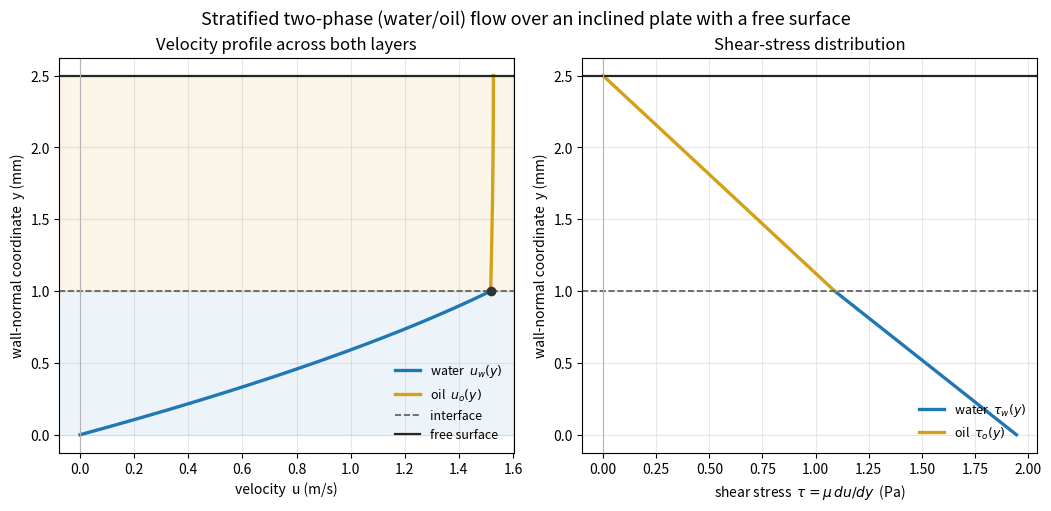

Write the Python code that produced this figure.
#!/usr/bin/env python3
"""
Example 7.4 -- Analytical solution: stratified two-phase flow of two immiscible
Newtonian fluids (water under oil) over a stationary inclined plate with a
free upper surface.

This viscous-flow example extends the internal fully developed flows of Chapter
7 to two immiscible layers; it is the two-layer counterpart of the single-phase
plane Couette-Poiseuille flow of Example 1.1.  Steady, laminar, fully developed,
incompressible flow of
two immiscible Newtonian fluids is driven along the x-direction by a pressure
gradient dp/dx, by gravity along a plate inclined at angle theta, or by both:

    * a stationary lower plate at y = 0  (no slip);
    * a WATER layer occupying 0 <= y <= h_w;
    * an OIL layer occupying   h_w <= y <= H   (H = h_w + h_o);
    * a flat fluid-fluid interface at y = h_w;
    * a shear-free free surface at y = H.

Assumptions: incompressible fluids, constant properties, no slip at the wall,
no interfacial mass transfer, a flat (non-deforming) interface and free surface,
and no Marangoni stress.  For each fluid i in {w, o} the fully developed
x-momentum equation reduces to the constant-coefficient ODE

        mu_i d^2 u_i/dy^2 = dp/dx - rho_i g sin(theta) ,        (i = w, o)

so u_i'' = a_i is constant in each layer, with the driving term

        D_i = dp/dx - rho_i g sin(theta),        a_i = D_i / mu_i .

The general layer solution is the quadratic

        u_i(y) = 0.5 a_i y^2 + b_i y + c_i .

The four constants (b_w, c_w, b_o, c_o) are fixed by the four conditions

        u_w(0)      = 0                              (no slip, lower wall)
        u_w(h_w)    = u_o(h_w)                       (velocity continuity)
        mu_w u_w'(h_w) = mu_o u_o'(h_w)              (shear continuity)
        u_o'(H)     = 0                              (shear-free free surface)

giving the closed form (see the derivation in the code below)

        c_w = 0
        b_w = -(D_w h_w + D_o h_o) / mu_w        (= tau_wall / mu_w)
        b_o = -a_o H
        c_o = 0.5 (a_w - a_o) h_w^2 + (b_w - b_o) h_w .

The shear stress tau_i(y) = mu_i u_i'(y) is piecewise LINEAR, continuous at the
interface, and vanishes at the free surface:

        tau_w(y) = D_w y + mu_w b_w ,     tau_o(y) = D_o (y - H) .

The program derives and evaluates the profiles, reports the interfacial and
maximum velocities and their locations, the wall shear stress, the flow rate
per unit width of each layer and the total, states the sign convention and the
flow direction of each fluid, checks for reverse flow, and runs a verification
section (boundary/interface conditions, an overall force balance, numerical
quadrature and four limiting cases).  Every quantity is in coherent SI units.
Only numpy and matplotlib are used; no random numbers are involved.

The layer solver is written so it can later be composed with the single-phase
Couette/Poiseuille solver of Example 1.1: setting rho_o = rho_w, mu_o = mu_w
recovers a single homogeneous fluid between the wall and the free surface.
"""

import numpy as np
import matplotlib
matplotlib.use("Agg")
import matplotlib.pyplot as plt

trapezoid = np.trapezoid if hasattr(np, "trapezoid") else np.trapz


# ===========================================================================
# User-specified physical parameters (all coherent SI units)
# ===========================================================================
rho_w = 1000.0        # water density                     [kg/m^3]
rho_o = 850.0         # oil   density                     [kg/m^3]
mu_w  = 1.0e-3        # water dynamic viscosity           [Pa*s]
mu_o  = 8.0e-2        # oil   dynamic viscosity           [Pa*s]
h_w   = 1.0e-3        # water-layer thickness             [m]
h_o   = 1.5e-3        # oil-layer thickness               [m]
dpdx  = 0.0           # imposed pressure gradient dp/dx   [Pa/m]
theta_deg = 5.0       # plate inclination from horizontal [deg]
g     = 9.81          # gravitational acceleration        [m/s^2]

# Sign convention:
#   x points ALONG the plate in the down-slope direction; y is the wall-normal
#   coordinate measured from the plate (y = 0) toward the free surface (y = H).
#   u > 0 means motion in the +x (down-slope) direction.  A favourable pressure
#   gradient is dp/dx < 0; gravity drives +x flow for theta > 0.

H = h_w + h_o                       # total film thickness           [m]
theta = np.deg2rad(theta_deg)       # inclination                    [rad]

# Driving terms D_i = dp/dx - rho_i g sin(theta)  and curvatures a_i = D_i/mu_i
D_w = dpdx - rho_w * g * np.sin(theta)
D_o = dpdx - rho_o * g * np.sin(theta)
a_w = D_w / mu_w
a_o = D_o / mu_o


# ===========================================================================
# Analytical piecewise velocity profile and its derivatives
# ===========================================================================
# Constants of integration from the four boundary/interface conditions.
c_w = 0.0                                   # u_w(0) = 0
b_w = -(D_w * h_w + D_o * h_o) / mu_w       # shear continuity + shear-free top
b_o = -a_o * H                              # u_o'(H) = 0
c_o = 0.5 * (a_w - a_o) * h_w**2 + (b_w - b_o) * h_w   # velocity continuity


def u_water(y):
    """Water-layer velocity u_w(y) [m/s] for 0 <= y <= h_w."""
    return 0.5 * a_w * y**2 + b_w * y + c_w


def u_oil(y):
    """Oil-layer velocity u_o(y) [m/s] for h_w <= y <= H."""
    return 0.5 * a_o * y**2 + b_o * y + c_o


def u_profile(y):
    """Piecewise velocity u(y) [m/s] across both layers (y scalar or array)."""
    y = np.asarray(y, dtype=float)
    return np.where(y <= h_w, u_water(y), u_oil(y))


def tau_water(y):
    """Water-layer shear stress tau_w = mu_w du_w/dy [Pa]."""
    return mu_w * (a_w * y + b_w)


def tau_oil(y):
    """Oil-layer shear stress tau_o = mu_o du_o/dy [Pa]."""
    return mu_o * (a_o * y + b_o)


def tau_profile(y):
    """Piecewise shear stress tau(y) [Pa] across both layers."""
    y = np.asarray(y, dtype=float)
    return np.where(y <= h_w, tau_water(y), tau_oil(y))


def flow_rate_water():
    """Closed-form water flow rate per unit width Q_w [m^2/s]."""
    return a_w * h_w**3 / 6.0 + b_w * h_w**2 / 2.0 + c_w * h_w


def flow_rate_oil():
    """Closed-form oil flow rate per unit width Q_o [m^2/s]."""
    def prim(y):                       # primitive of u_o(y)
        return a_o * y**3 / 6.0 + b_o * y**2 / 2.0 + c_o * y
    return prim(H) - prim(h_w)


# ===========================================================================
# Derived engineering quantities
# ===========================================================================
u_interface = u_water(h_w)             # = u_oil(h_w) by construction
tau_wall    = tau_water(0.0)           # mu_w u_w'(0)
tau_iface_w = tau_water(h_w)           # interface shear seen from water side
tau_iface_o = tau_oil(h_w)            # interface shear seen from oil side
Q_w = flow_rate_water()
Q_o = flow_rate_oil()
Q_total = Q_w + Q_o

# Maximum velocity and its location (scan the whole film; the extremum is where
# tau = 0, i.e. at the free surface for a monotone film, but a mixed
# pressure/gravity drive can place it inside a layer).
y_scan = np.linspace(0.0, H, 20001)
u_scan = u_profile(y_scan)
imax = int(np.argmax(u_scan))
u_max, y_umax = float(u_scan[imax]), float(y_scan[imax])
imin = int(np.argmin(u_scan))
u_min, y_umin = float(u_scan[imin]), float(y_scan[imin])


def direction(u):
    """Report the flow direction implied by a signed velocity."""
    if u > 1e-14:
        return "+x (down-slope)"
    if u < -1e-14:
        return "-x (up-slope)"
    return "quiescent"


# ===========================================================================
# Console report
# ===========================================================================
print("Example 7.4  Stratified two-phase (water/oil) flow over an inclined "
      "plate with a free surface")
print("=" * 78)
print("Configuration (coherent SI units):")
print(f"  water : rho = {rho_w:8.2f} kg/m^3, mu = {mu_w:9.3e} Pa*s, "
      f"h_w = {h_w*1e3:6.3f} mm")
print(f"  oil   : rho = {rho_o:8.2f} kg/m^3, mu = {mu_o:9.3e} Pa*s, "
      f"h_o = {h_o*1e3:6.3f} mm")
print(f"  H = {H*1e3:.3f} mm,  dp/dx = {dpdx:.3e} Pa/m,  theta = "
      f"{theta_deg:.1f} deg,  g = {g:.3f} m/s^2")
print(f"  driving terms:  D_w = {D_w:11.4e} Pa/m,  D_o = {D_o:11.4e} Pa/m")
print("\nSign convention: x is down-slope; u > 0 is +x flow. "
      "Favourable dp/dx < 0.\n")

print("Analytical coefficients  u_i(y) = 0.5 a_i y^2 + b_i y + c_i :")
print(f"  water : a_w = {a_w:12.5e} 1/(m*s), b_w = {b_w:12.5e} 1/s, "
      f"c_w = {c_w:12.5e} m/s")
print(f"  oil   : a_o = {a_o:12.5e} 1/(m*s), b_o = {b_o:12.5e} 1/s, "
      f"c_o = {c_o:12.5e} m/s\n")

print("Results:")
print(f"  interfacial velocity  u(h_w)        = {u_interface:12.5e} m/s "
      f"[{direction(u_interface)}]")
print(f"  maximum velocity      u_max         = {u_max:12.5e} m/s at "
      f"y = {y_umax*1e3:6.3f} mm  [{direction(u_max)}]")
print(f"  minimum velocity      u_min         = {u_min:12.5e} m/s at "
      f"y = {y_umin*1e3:6.3f} mm")
print(f"  wall shear stress     tau_wall      = {tau_wall:12.5e} Pa")
print(f"  interface shear (water side)        = {tau_iface_w:12.5e} Pa")
print(f"  interface shear (oil   side)        = {tau_iface_o:12.5e} Pa")
print(f"  free-surface shear    tau(H)        = {tau_oil(H):12.5e} Pa")
print(f"  water flow rate/width Q_w           = {Q_w:12.5e} m^2/s")
print(f"  oil   flow rate/width Q_o           = {Q_o:12.5e} m^2/s")
print(f"  total flow rate/width Q_total       = {Q_total:12.5e} m^2/s")
u_mean = Q_total / H
print(f"  bulk mean velocity    Q_total/H     = {u_mean:12.5e} m/s "
      f"[{direction(u_mean)}]")

# Flow-direction summary per layer (sample the mid-height of each layer).
u_w_mid = float(u_water(0.5 * h_w))
u_o_mid = float(u_oil(0.5 * (h_w + H)))
print(f"\n  water layer moves in the {direction(u_w_mid)} direction")
print(f"  oil   layer moves in the {direction(u_o_mid)} direction")

# Reverse-flow check (any sign opposite to the bulk mean within a layer).
rev_w = bool(np.any(u_water(np.linspace(0.0, h_w, 2001)) *
                    np.sign(u_mean) < -1e-12))
rev_o = bool(np.any(u_oil(np.linspace(h_w, H, 2001)) *
                    np.sign(u_mean) < -1e-12))
print(f"  reverse flow in water layer : {'YES' if rev_w else 'no'}")
print(f"  reverse flow in oil   layer : {'YES' if rev_o else 'no'}")


# ===========================================================================
# Verification section
# ===========================================================================
print("\n" + "=" * 78)
print("VERIFICATION")
print("=" * 78)

scale_u = max(abs(u_max), abs(u_min), 1e-30)
scale_tau = max(abs(tau_wall), 1e-30)
checks = []


def check(name, ok, detail=""):
    checks.append(ok)
    print(f"  [{'PASS' if ok else 'FAIL'}] {name}{('  ' + detail) if detail else ''}")


# 1. Boundary and interface conditions -------------------------------------
check("no slip at wall           u_w(0) = 0",
      abs(u_water(0.0)) < 1e-12 * scale_u,
      f"|u_w(0)| = {abs(u_water(0.0)):.2e} m/s")
check("velocity continuity       u_w(h_w) = u_o(h_w)",
      abs(u_water(h_w) - u_oil(h_w)) < 1e-12 * scale_u,
      f"jump = {abs(u_water(h_w) - u_oil(h_w)):.2e} m/s")
check("shear continuity          mu_w u_w'(h_w) = mu_o u_o'(h_w)",
      abs(tau_iface_w - tau_iface_o) < 1e-10 * scale_tau,
      f"jump = {abs(tau_iface_w - tau_iface_o):.2e} Pa")
check("shear-free free surface   tau(H) = 0",
      abs(tau_oil(H)) < 1e-10 * scale_tau,
      f"|tau(H)| = {abs(tau_oil(H)):.2e} Pa")

# 2. Overall force balance --------------------------------------------------
# Steady fully developed flow: the wall shear balances the total streamwise
# body/pressure force per unit width, tau_wall = -(D_w h_w + D_o h_o).
force_rhs = -(D_w * h_w + D_o * h_o)
check("global x-force balance     tau_wall = -(D_w h_w + D_o h_o)",
      abs(tau_wall - force_rhs) < 1e-9 * scale_tau,
      f"residual = {abs(tau_wall - force_rhs):.2e} Pa")

# 3. Flow rates vs numerical quadrature ------------------------------------
yw = np.linspace(0.0, h_w, 8001)
yo = np.linspace(h_w, H, 8001)
Qw_quad = trapezoid(u_water(yw), yw)
Qo_quad = trapezoid(u_oil(yo), yo)
check("water flow rate  Q_w vs quadrature",
      abs(Q_w - Qw_quad) < 1e-6 * (abs(Q_w) + 1e-30),
      f"rel.err = {abs(Q_w - Qw_quad)/(abs(Q_w)+1e-30):.2e}")
check("oil   flow rate  Q_o vs quadrature",
      abs(Q_o - Qo_quad) < 1e-6 * (abs(Q_o) + 1e-30),
      f"rel.err = {abs(Q_o - Qo_quad)/(abs(Q_o)+1e-30):.2e}")


# 4. Limiting cases ---------------------------------------------------------
def solve_generic(rw, ro, mw, mo, hw, ho, dp, th):
    """Re-derive the four coefficients for arbitrary inputs (for the checks)."""
    Ht = hw + ho
    Dw = dp - rw * g * np.sin(th)
    Do = dp - ro * g * np.sin(th)
    aw, ao = Dw / mw, Do / mo
    bw = -(Dw * hw + Do * ho) / mw
    bo = -ao * Ht
    co = 0.5 * (aw - ao) * hw**2 + (bw - bo) * hw
    return aw, bw, 0.0, ao, bo, co, Ht


# (a) Equal properties -> single homogeneous fluid, wall to free surface.
#     Exact single-layer film:  u(y) = a(H y - 0.5 y^2),  a = D/mu.
aw, bw, cw, ao, bo, co, Ht = solve_generic(rho_w, rho_w, mu_w, mu_w,
                                           h_w, h_o, dpdx, theta)
D = dpdx - rho_w * g * np.sin(theta)
a_single = D / mu_w
yv = np.linspace(0.0, Ht, 4001)
u_two = np.where(yv <= h_w, 0.5*aw*yv**2 + bw*yv + cw,
                 0.5*ao*yv**2 + bo*yv + co)
u_one = a_single * (0.5 * yv**2 - Ht * yv)      # single-layer film, no-slip+free
check("limiting case: equal properties -> single-layer film",
      np.max(np.abs(u_two - u_one)) < 1e-12 * (np.max(np.abs(u_one)) + 1e-30),
      f"max|u_2layer - u_1layer| = {np.max(np.abs(u_two - u_one)):.2e} m/s")

# (b) Zero pressure gradient -> the present case already has dp/dx = 0; verify
#     the gravity-only wall shear equals the total weight component per width.
Dw0 = -rho_w * g * np.sin(theta)
Do0 = -rho_o * g * np.sin(theta)
tau_wall0 = -(Dw0 * h_w + Do0 * h_o)
weight_x = (rho_w * h_w + rho_o * h_o) * g * np.sin(theta)   # per unit width
check("limiting case: dp/dx = 0 -> tau_wall = total weight/width * sin(theta)",
      abs(tau_wall0 - weight_x) < 1e-9 * (abs(weight_x) + 1e-30),
      f"tau_wall = {tau_wall0:.4e} Pa,  weight_x = {weight_x:.4e} Pa")

# (c) Horizontal plate (theta = 0) -> both driving terms equal dp/dx.
aw, bw, cw, ao, bo, co, Ht = solve_generic(rho_w, rho_o, mu_w, mu_o,
                                           h_w, h_o, -50.0, 0.0)
tau_wall_h = mu_w * bw
check("limiting case: horizontal (theta=0) -> tau_wall = -dp/dx * H",
      abs(tau_wall_h - (-(-50.0) * (h_w + h_o))) < 1e-9 *
      (abs(50.0 * (h_w + h_o)) + 1e-30),
      f"tau_wall = {tau_wall_h:.4e} Pa,  -dp/dx*H = {50.0*(h_w+h_o):.4e} Pa")

# (d) Vanishing oil layer (h_o -> 0) -> single water film of thickness h_w.
aw, bw, cw, ao, bo, co, Ht = solve_generic(rho_w, rho_o, mu_w, mu_o,
                                           h_w, 1e-12, dpdx, theta)
a_wsingle = (dpdx - rho_w * g * np.sin(theta)) / mu_w
yv = np.linspace(0.0, h_w, 4001)
u_thin = 0.5 * aw * yv**2 + bw * yv + cw
u_wsingle = a_wsingle * (0.5 * yv**2 - h_w * yv)   # single water film, no-slip+free
check("limiting case: h_o -> 0 -> single water film of thickness h_w",
      np.max(np.abs(u_thin - u_wsingle)) < 1e-6 *
      (np.max(np.abs(u_wsingle)) + 1e-30),
      f"max|diff| = {np.max(np.abs(u_thin - u_wsingle)):.2e} m/s")

print("\n" + "-" * 78)
if all(checks):
    print(f"  ALL {len(checks)} CHECKS PASSED -- the analytical two-phase "
          "solution is verified.")
else:
    print(f"  {checks.count(False)} of {len(checks)} CHECKS FAILED.")
assert all(checks), "two-phase analytical solution failed its verification"


# ===========================================================================
# Plots:  velocity profile (both layers, coloured) + shear-stress distribution
# ===========================================================================
yw = np.linspace(0.0, h_w, 400)
yo = np.linspace(h_w, H, 400)
uw, uo = u_water(yw), u_oil(yo)
tw, to = tau_water(yw), tau_oil(yo)

WATER_C, OIL_C = "#1f77b4", "#d4a017"   # blue water, amber oil
fig, (ax1, ax2) = plt.subplots(1, 2, figsize=(10.4, 5.0),
                               constrained_layout=True)

# -- velocity profile --
ax1.plot(uw, yw * 1e3, color=WATER_C, lw=2.4, label="water  $u_w(y)$")
ax1.plot(uo, yo * 1e3, color=OIL_C, lw=2.4, label="oil  $u_o(y)$")
ax1.axhspan(0.0, h_w * 1e3, color=WATER_C, alpha=0.08)
ax1.axhspan(h_w * 1e3, H * 1e3, color=OIL_C, alpha=0.10)
ax1.axhline(h_w * 1e3, color="0.35", lw=1.2, ls="--", label="interface")
ax1.axhline(H * 1e3, color="0.15", lw=1.6, label="free surface")
ax1.plot(u_interface, h_w * 1e3, "o", color="0.2", ms=6, zorder=5)
ax1.axvline(0.0, color="0.7", lw=0.8)
ax1.set_xlabel("velocity  u (m/s)")
ax1.set_ylabel("wall-normal coordinate  y (mm)")
ax1.set_title("Velocity profile across both layers")
ax1.legend(frameon=False, fontsize=9, loc="lower right")
ax1.grid(alpha=0.3)

# -- shear-stress distribution --
ax2.plot(tw, yw * 1e3, color=WATER_C, lw=2.4, label=r"water  $\tau_w(y)$")
ax2.plot(to, yo * 1e3, color=OIL_C, lw=2.4, label=r"oil  $\tau_o(y)$")
ax2.axhline(h_w * 1e3, color="0.35", lw=1.2, ls="--")
ax2.axhline(H * 1e3, color="0.15", lw=1.6)
ax2.axvline(0.0, color="0.7", lw=0.8)
ax2.set_xlabel(r"shear stress  $\tau = \mu\,du/dy$  (Pa)")
ax2.set_ylabel("wall-normal coordinate  y (mm)")
ax2.set_title("Shear-stress distribution")
ax2.legend(frameon=False, fontsize=9, loc="lower right")
ax2.grid(alpha=0.3)

fig.suptitle("Stratified two-phase (water/oil) flow over an inclined plate "
             "with a free surface", fontsize=13)
fig.savefig("fig7_4_two_phase.png", dpi=150, bbox_inches="tight")
print("\n  Wrote fig7_4_two_phase.png")
